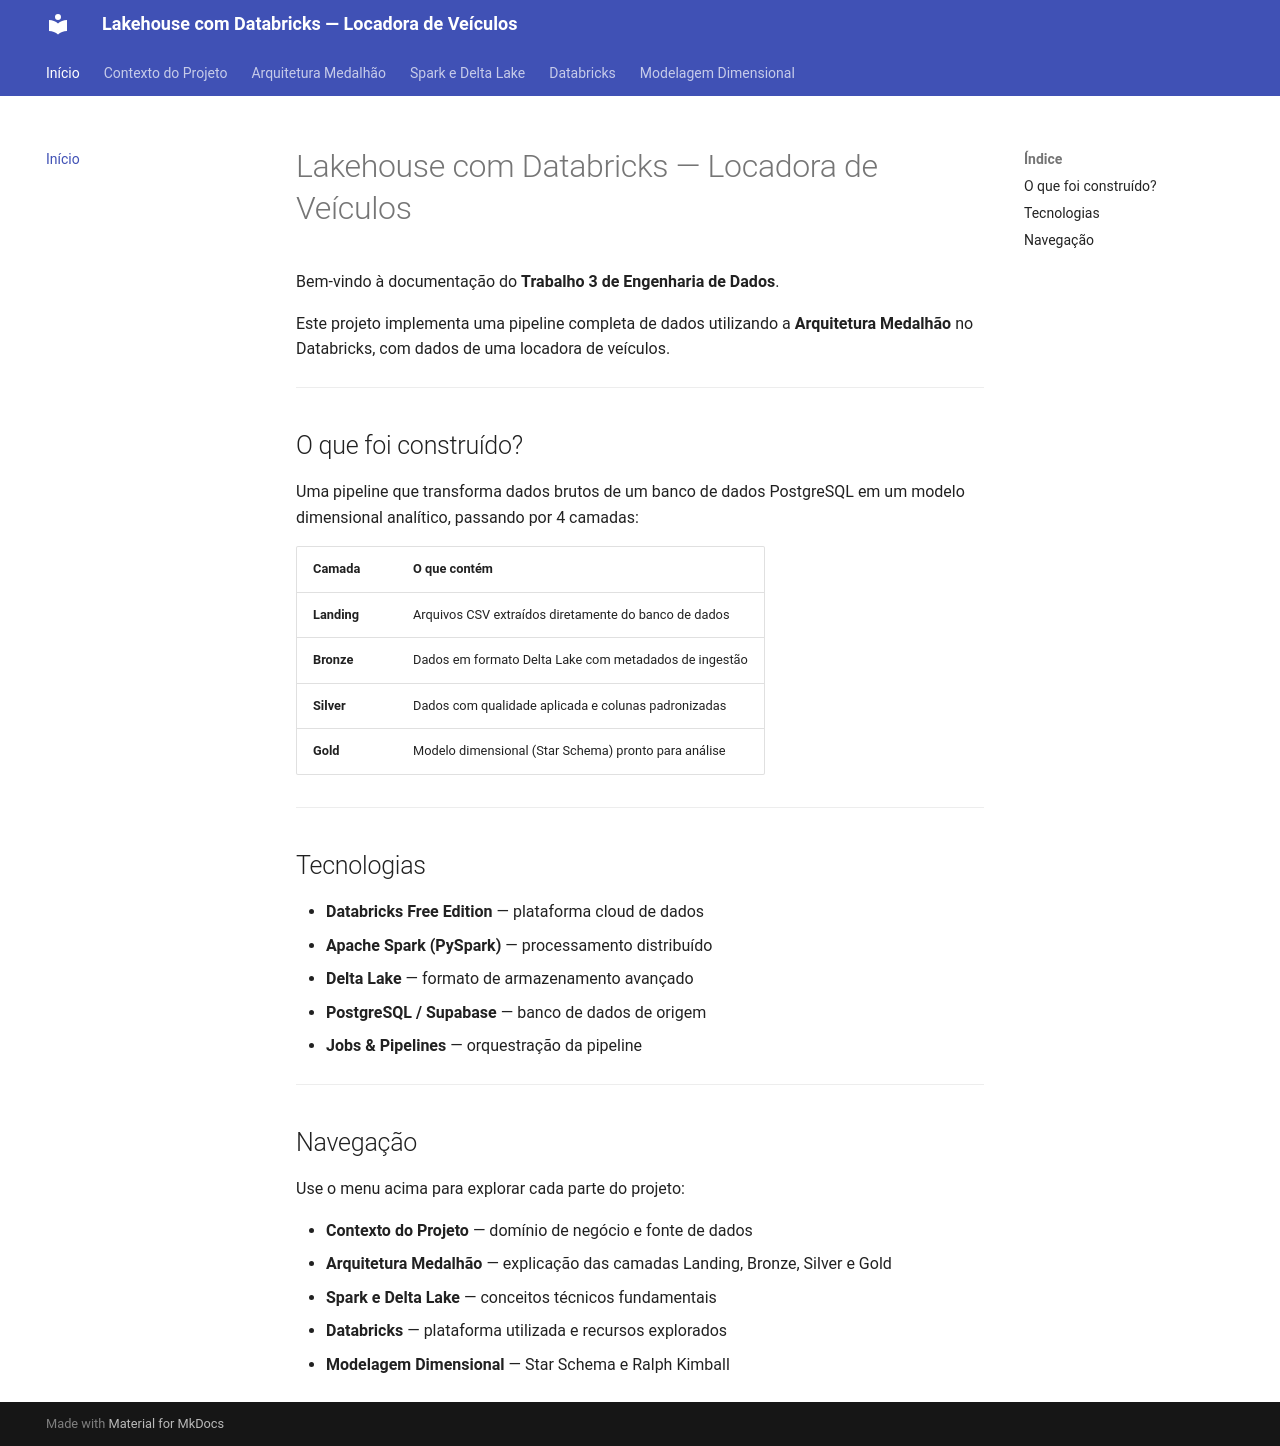

repository: isabelamadeirajose/lakehouse-databricks-locadora · page: index.html · generator: mkdocs

# Lakehouse com Databricks — Locadora de Veículos

Bem-vindo à documentação do **Trabalho 3 de Engenharia de Dados**.

Este projeto implementa uma pipeline completa de dados utilizando a **Arquitetura Medalhão** no Databricks, com dados de uma locadora de veículos.

---

## O que foi construído?

Uma pipeline que transforma dados brutos de um banco de dados PostgreSQL em um modelo dimensional analítico, passando por 4 camadas:

| Camada | O que contém |
|---|---|
| **Landing** | Arquivos CSV extraídos diretamente do banco de dados |
| **Bronze** | Dados em formato Delta Lake com metadados de ingestão |
| **Silver** | Dados com qualidade aplicada e colunas padronizadas |
| **Gold** | Modelo dimensional (Star Schema) pronto para análise |

---

## Tecnologias

- **Databricks Free Edition** — plataforma cloud de dados
- **Apache Spark (PySpark)** — processamento distribuído
- **Delta Lake** — formato de armazenamento avançado
- **PostgreSQL / Supabase** — banco de dados de origem
- **Jobs & Pipelines** — orquestração da pipeline

---

## Navegação

Use o menu acima para explorar cada parte do projeto:

- **Contexto do Projeto** — domínio de negócio e fonte de dados
- **Arquitetura Medalhão** — explicação das camadas Landing, Bronze, Silver e Gold
- **Spark e Delta Lake** — conceitos técnicos fundamentais
- **Databricks** — plataforma utilizada e recursos explorados
- **Modelagem Dimensional** — Star Schema e Ralph Kimball
